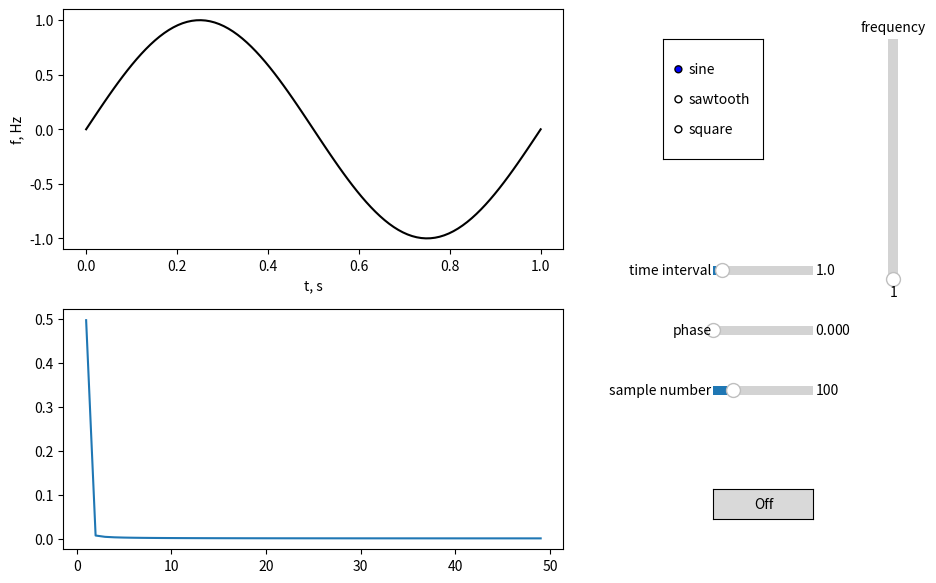

Write the Python code that produced this figure.
# -*- coding: utf-8 -*-
"""
Created on Tue Oct 13 13:16:06 2020

[redacted]
"""

import numpy as np
import matplotlib.pyplot as plt
import matplotlib.widgets as widgets

from scipy import signal
import scipy.fft as fft

def closeCallback(event):
    '''"off" button callback to close the window'''
    plt.close('all')

def freqCallback(value):
    '''change frequency according to slider'''
    if typeHandle.value_selected == 'sine':
        plotHandle.set_ydata(sine(value, phaseHandle.val, time(timeHandle.val, \
                                                               int(numHandle.val))))
    elif typeHandle.value_selected == 'sawtooth':
        plotHandle.set_ydata(signal.sawtooth(2*np.pi*value*time(timeHandle.val,\
                                            int(numHandle.val)) + phaseHandle.val))
    elif typeHandle.value_selected == 'square':
        plotHandle.set_ydata(signal.square(2*np.pi*value*time(timeHandle.val,\
                                            int(numHandle.val)) + phaseHandle.val))

    plotHandle.set_xdata(time(timeHandle.val, int(numHandle.val)))
    fft_update()
    ax.relim()
    ax.autoscale()
    plt.draw()

def timeCallback(value):
    '''change time interval over which function is plotted'''
    if typeHandle.value_selected == 'sine':
        plotHandle.set_ydata(sine(freqHandle.val, phaseHandle.val,time(value, \
                                                                int(numHandle.val))))
    elif typeHandle.value_selected == 'sawtooth':
        plotHandle.set_ydata(signal.sawtooth(2*np.pi*freqHandle.val*time(value,\
                                            int(numHandle.val)) + phaseHandle.val))
    elif typeHandle.value_selected == 'square':
        plotHandle.set_ydata(signal.square(2*np.pi*freqHandle.val*time(value,\
                                            int(numHandle.val)) + phaseHandle.val))

    plotHandle.set_xdata(time(value, int(numHandle.val)))
    fft_update()
    ax.relim()
    ax.autoscale()
    plt.draw()

def phaseCallback(value):
    '''change phase of the function'''
    if typeHandle.value_selected == 'sine':
        plotHandle.set_ydata(sine(freqHandle.val, value, time(timeHandle.val, \
                                                          int(numHandle.val))))
    elif typeHandle.value_selected == 'sawtooth':
        plotHandle.set_ydata(signal.sawtooth(2*np.pi*freqHandle.val*time(timeHandle.val,\
                                            int(numHandle.val)) + value))
    elif typeHandle.value_selected == 'square':
        plotHandle.set_ydata(signal.square(2*np.pi*freqHandle.val*time(timeHandle.val,\
                                            int(numHandle.val)) + value))
    fft_update()
    ax.relim()
    ax.autoscale()
    plt.draw()

def numCallback(value):
    '''change number of points'''
    if typeHandle.value_selected == 'sine':
        plotHandle.set_ydata(sine(freqHandle.val, phaseHandle.val, time(timeHandle.val,\
                                                                        int(value))))
    elif typeHandle.value_selected == 'sawtooth':
        plotHandle.set_ydata(signal.sawtooth(2*np.pi*freqHandle.val*time(timeHandle.val,\
                                            int(value)) + phaseHandle.val))
    elif typeHandle.value_selected == 'square':
        plotHandle.set_ydata(signal.square(2*np.pi*freqHandle.val*time(timeHandle.val,\
                                            int(value)) + phaseHandle.val))
    plotHandle.set_xdata(time(timeHandle.val, int(value)))
    fft_update()
    plt.draw()

def typeCallback(label):
    '''change signal type'''
    if label == 'sine':
        plotHandle.set_ydata(sine(freqHandle.val, phaseHandle.val, time(timeHandle.val,\
                                                 int(numHandle.val))))
    elif label == 'sawtooth':
        plotHandle.set_ydata(signal.sawtooth(2*np.pi*freqHandle.val*time(timeHandle.val,\
                                                int(numHandle.val)) + phaseHandle.val))
    elif label == 'square':
        plotHandle.set_ydata(signal.square(2*np.pi*freqHandle.val*time(timeHandle.val,\
                                            int(numHandle.val)) + phaseHandle.val))
    fft_update()
    plt.draw()

def fft_update():
    yf = fft.fft(plotHandle.get_ydata())
    if numHandle.val%2 == 0:
        fftHandle.set_ydata(abs(yf)[1:int(numHandle.val//2)]/numHandle.val)
        fftHandle.set_xdata(np.arange(1, numHandle.val//2, 1)/timeHandle.val)
    else:
        fftHandle.set_ydata(abs(yf)[1:int((numHandle.val-1)//2 + 1)]/numHandle.val)
        fftHandle.set_xdata(np.arange(1, (numHandle.val-1)//2 + 1, 1)/timeHandle.val)

    ax1.relim()
    ax1.autoscale()

fig = plt.figure(figsize=(10, 6))

t = 1 #s
num = 100 #number of points
freq = 1 #Hz
phase = 0

#time array funcion
time = lambda t, num: np.linspace(0, t, num)
#function for wave
sine = lambda freq, phase, t : np.sin(2*np.pi*freq*t + phase)

y = sine(freq, phase, time(t, num))
#fourier transform
yf = fft.fft(y)

ax = plt.axes([0.1, 0.55, 0.5, 0.4])
plotHandle, = plt.plot(time(t, num), y, 'k-')
plt.xlabel('t, s')
plt.ylabel('f, Hz')

#SIGNAL GRAPH CONTROL
#off button
bax = plt.axes([0.75, 0.1, 0.1, 0.05])
buttonHandle = widgets.Button(bax, 'Off')
buttonHandle.on_clicked(closeCallback)

#frequency slider
sax = plt.axes([0.92, 0.5, 0.02, 0.4])
freqHandle = widgets.Slider(sax, 'frequency', valmin=1, valmax=10, valinit=1,\
                            orientation='vertical')
freqHandle.on_changed(freqCallback)

#time slider
sax1 = plt.axes([0.75, 0.5, 0.1, 0.03])
timeHandle = widgets.Slider(sax1, 'time interval', valmin=0.1, valmax=10, valinit=t)
timeHandle.on_changed(timeCallback)

#phase slider
sax2 = plt.axes([0.75, 0.4, 0.1, 0.03])
phaseHandle = widgets.Slider(sax2, 'phase', valmin=0, valmax=2*np.pi, valinit=phase)
phaseHandle.on_changed(phaseCallback)

#number of points slider
sax3 = plt.axes([0.75, 0.3, 0.1, 0.03])
numHandle = widgets.Slider(sax3, 'sample number', valmin=2, valmax=500, valinit=num, \
                           valfmt='%d', valstep=1)
numHandle.on_changed(numCallback)

#radio buttons to select type of signal
rax = plt.axes([0.7, 0.7, 0.1, 0.2])
typeHandle = widgets.RadioButtons(rax, labels=['sine', 'sawtooth', 'square'])
typeHandle.on_clicked(typeCallback)

#FFT GRAPH
ax1 = plt.axes([0.1, 0.05, 0.5, 0.4])
fftHandle, = plt.plot(np.arange(1, num//2, 1)/t, abs(yf)[1:num//2]/num)



plt.show()
